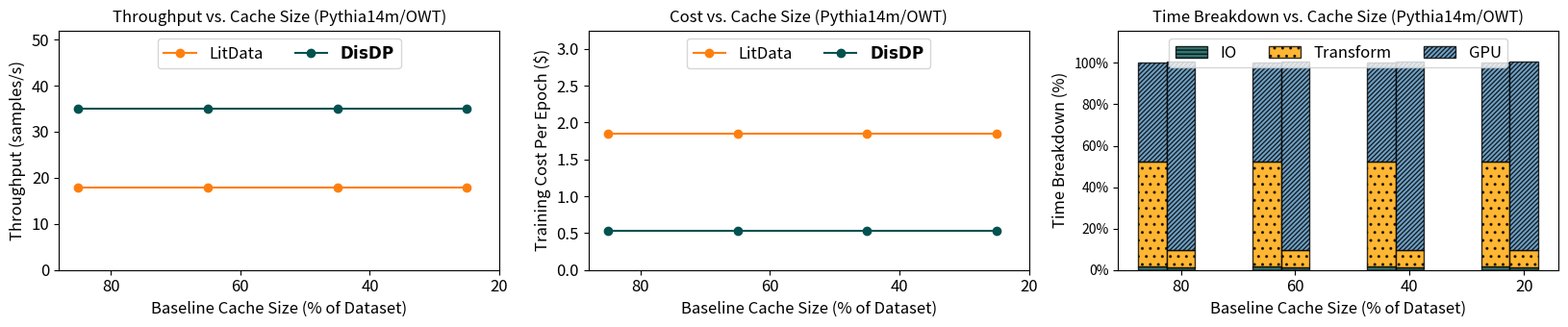

Write the Python code that produced this figure.
from typing import Dict
import matplotlib.pyplot as plt
import numpy as np
from matplotlib.patches import Patch
from matplotlib.ticker import FuncFormatter

def percent_formatter(x, pos):
    return f'{int(x)}%'

# Custom formatter to display Y-tick labels in 'K'
def thousands_formatter(x, pos):
    return f'{x / 1000:.1f}K'
# Custom formatter to add a dollar sign to Y-ticks in the cost subplot
def dollar_formatter(x, pos):
    return f'${x:.0f}'

# # Define the visual map and figure data
# visual_map = {
#     r'$\bf{DisDP}$': {'color': '#005250', 'hatch': '', 'edgecolor': 'black', 'alpha': 1.0},
#     'CoorDL': {'color': '#FEA400', 'hatch': '', 'edgecolor': 'black', 'alpha': 1.0},
#     'Shade': {'color': '#4C8BB8', 'hatch': '', 'edgecolor': 'black', 'alpha': 1.0},
#     'LitData': {'color': '#FF7F0E', 'hatch': '', 'edgecolor': 'black', 'alpha': 1.0},
# }
#81ACCD
visual_map = {
    r'$\bf{DisDP}$': {'color': '#005250', 'hatch': '', 'edgecolor': 'black', 'alpha': 1.0, 'marker':'o', 'linestyle':'-'},
    'CoorDL': {'color': '#FEA400', 'hatch': '', 'edgecolor': 'black', 'alpha': 1.0,  'marker':'o', 'linestyle':'-'},
    'Shade': {'color': '#73A3C7', 'hatch': '', 'edgecolor': 'black', 'alpha': 1.0,  'marker':'o', 'linestyle':'-'},
    'LitData': {'color': '#FF7F0E', 'hatch': '', 'edgecolor': 'black', 'alpha': 1.0,  'marker':'o', 'linestyle':'-'},
}
workload_data: Dict[str, Dict[str, float]] = {}

workload_data['Pythia14m/OWT'] = {
    "Thoughgput" : { "LitData": {'80': 17.94533576, '60': 17.94533576, '40': 17.94533576, '20': 17.94533576},
                    r'$\bf{DisDP}$': { '80': 34.907, '60': 34.907, '40': 34.907, '20': 34.907}},
    "Cost" : { "LitData": { '80': 1.84678, '60': 1.84678, '40':1.84678, '20':1.84678},
                r'$\bf{DisDP}$': {'80': 0.531078482, '60':0.531078482, '40': 0.531078482, '20': 0.531078482}},
    # "CacheHit" : { "CoorDL": {'80': 25, '60': 50, '40': 75, '20': 100},
    #                 "Shade": {'80': 49, '60': 81, '40': 100, '20': 100},
    #                 r'$\bf{DisDP}$': {'80': 100, '60': 100, '40': 100, '20': 100}},
    "Time Breakdown": {
        "IO": { "LitData": { '80': 1.6927691, '60':1.6927691, '40': 1.6927691, '20': 1.6927691},
                r'$\bf{DisDP}$': { '80': 1.4359577, '60': 1.4359577, '40': 1.4359577, '20': 1.4359577}},
        "Transform": { "LitData": { '80': 50.6356277, '60': 50.6356277, '40': 50.6356277, '20': 50.6356277},
                        r'$\bf{DisDP}$': {'80': 8.2940553, '60': 8.2940553, '40': 8.2940553, '20': 8.2940553}},
        "GPU": { "LitData": { '80':  47.6716032, '60':  47.6716032, '40':  47.6716032, '20':  47.6716032},
                r'$\bf{DisDP}$': {'80': 90.9346479, '60': 90.9346479, '40': 90.9346479, '20': 90.9346479}},
    }}


x_tick_lables = [80,60,40,20]
x_label = 'Baseline Cache Size (% of Dataset)'

for workload in workload_data:
    workload_name = workload
    fig, (ax1, ax2, ax3) = plt.subplots(nrows=1, ncols=3, figsize=(16.4, 3.5))

    # fig, (ax1, ax2, ax3) = plt.subplots(nrows=3, ncols=1, figsize=(4, 8))
    bar_width = 0.25
    workload_throuhgput = workload_data[workload]["Thoughgput"]
    dataset_sizes = list(workload_throuhgput["LitData"].keys())
    x = np.arange(len(dataset_sizes))

    ax1.plot(x, 
            workload_throuhgput['LitData'].values(),  
            label='LitData', 
            color=visual_map['LitData']['color'], 
            linestyle=visual_map['LitData']['linestyle'], 
            marker=visual_map['LitData']['marker'])
   
    ax1.plot(x, 
            workload_throuhgput[r'$\bf{DisDP}$'].values(), 
            label=r'$\bf{DisDP}$', 
            color=visual_map[r'$\bf{DisDP}$']['color'], 
            linestyle=visual_map[r'$\bf{DisDP}$']['linestyle'], 
            marker=visual_map[r'$\bf{DisDP}$']['marker'])

    # Set y-axis label and limits for throughput
    ax1.set_ylabel('Throughput (samples/s)', fontsize=12)
    ax1.set_ylim(0, 50)  # Adjusted limits for clarity
    # Get current y-limits
    current_ylim = ax1.get_ylim()
    # Add padding to the upper limit
    padding = 2
    ax1.set_ylim(current_ylim[0], current_ylim[1] + padding)  # Extend the upper limit
    # Optionally, adjust the legend placement if necessary

    ax1.set_xticks(x + bar_width)  # Center ticks under the grouped bars
    ax1.set_xticklabels(x_tick_lables, fontsize=12)
    ax1.tick_params(axis='y', labelsize=12)
    ax1.set_xlabel(x_label, fontsize=12)
    # ax1.legend()
    ax1.legend(ncol=3, loc='upper center', fontsize=12)
    ax1.set_title('Throughput vs. Cache Size (Pythia14m/OWT)', fontsize=12)
    # Plotting the bars for cost
    workload_cost = workload_data[workload]["Cost"]
    # ax2.bar(x, workload_cost['CoorDL'].values(), width=bar_width, label='CoorDL', color=visual_map['CoorDL']['color'], hatch=visual_map['CoorDL']['hatch'], edgecolor='black')
    # ax2.bar(x + bar_width, workload_cost['Shade'].values(), width=bar_width, label='Shade', color=visual_map['Shade']['color'], hatch=visual_map['Shade']['hatch'], edgecolor='black')
    # ax2.bar(x + 2 * bar_width, workload_cost[r'$\bf{DisDP}$'].values(), width=bar_width, label=r'$\bf{DisDP}$', color=visual_map[r'$\bf{DisDP}$']['color'], hatch=visual_map[r'$\bf{DisDP}$']['hatch'], edgecolor='black')
    # Set y-axis label and limits for cost

    ax2.plot(x, 
            workload_cost['LitData'].values(),  
            label='LitData', 
            color=visual_map['LitData']['color'], 
            linestyle=visual_map['LitData']['linestyle'], 
            marker=visual_map['LitData']['marker'])
    ax2.plot(x, 
            workload_cost[r'$\bf{DisDP}$'].values(), 
            label=r'$\bf{DisDP}$', 
            color=visual_map[r'$\bf{DisDP}$']['color'], 
            linestyle=visual_map[r'$\bf{DisDP}$']['linestyle'], 
            marker=visual_map[r'$\bf{DisDP}$']['marker'])

    ax2.set_ylabel('Training Cost Per Epoch ($)', fontsize=12)
    ax2.set_ylim(0, 3)  # Adjust limits for clarity
    # Get current y-limits
    current_ylim = ax2.get_ylim()
    # Add padding to the upper limit
    padding = 0.25
    ax2.set_ylim(current_ylim[0], current_ylim[1] + padding)  # Extend the upper limit
    # Optionally, adjust the legend placement if necessary
    ax2.legend(loc='best')
    ax2.set_title('Cost vs. Cache Size (Pythia14m/OWT)', fontsize=12)

    ax2.set_xticks(x + bar_width)  # Center ticks under the grouped bars
    ax2.set_xticklabels(x_tick_lables, fontsize=12)
    ax2.tick_params(axis='y', labelsize=12)
    ax2.set_xlabel(x_label, fontsize=12)
    # ax2.legend()
    ax2.legend(ncol=3, loc='upper center', fontsize=12)

    #create a stacked bar chart for time breakdown
    # Plot 3: Time Breakdown (Stacked Bar)
    io_times = workload_data[workload]["Time Breakdown"]["IO"]
    transform_times = workload_data[workload]["Time Breakdown"]["Transform"]
    gpu_times = workload_data[workload]["Time Breakdown"]["GPU"]
    group_labels = ['CoordL', 'Shade', 'DisDP']  # Data loader labels for each bar group

    for label, offset in zip(io_times, range(3)):
        io_values = list(io_times[label].values())
        ax3.bar(
            x + offset * bar_width,
            io_times[label].values(),
            width=bar_width,
            label='IO',
            color='#005250',
            hatch='----',
            edgecolor='black',
            alpha=0.8
        )
        transform_values = list(transform_times[label].values())
        ax3.bar(
            x + offset * bar_width,
            transform_times[label].values(),
            width=bar_width,
            bottom=list(io_times[label].values()),
            label='Transform',
            color='#FEA400',
            hatch='..',
            edgecolor='black',
            alpha=0.8

        )
        gpu_values = list(gpu_times[label].values())
        ax3.bar(
            x + offset * bar_width,
            gpu_times[label].values(),
            width=bar_width,
            bottom=[i + j for i, j in zip(io_times[label].values(), transform_times[label].values())],
            label='GPU',
            color='#4C8BB8',
            hatch='///////',
            edgecolor='black',
            alpha=0.8
        )
        #  # Add Data Loader Label on Top of GPU Bar
        # for i, gpu_value in enumerate(gpu_values):
        #     total_height = io_values[i] + transform_values[i] + gpu_value
        #     ax3.text(
        #         x[i] + offset * bar_width,  # X-position aligned with the bar
        #         total_height + 2,  # Y-position slightly above the bar
        #          ['CoordL', 'Shade', 'DisDP'] ,  # Data loader label ('CoordL', 'Shade', 'DisDP')
        #         ha='center', va='bottom', fontsize=3, fontweight='bold'
        #     )
    ax3.set_title('Time Breakdown vs. Cache Size (Pythia14m/OWT)', fontsize=12)

    ax3.set_ylabel('Time Breakdown (%)', fontsize=12)
    ax3.set_xlabel('Baseline Cache Size (% of Dataset)', fontsize=12)
    plt.gca().yaxis.set_major_formatter(FuncFormatter(percent_formatter))
    current_ylim = ax3.get_ylim()
    padding = 10
    ax3.set_ylim(current_ylim[0], current_ylim[1] + padding)
    ax3.set_yticks(ticks=np.arange(0, 101, 20), labels=[f'{i}%' for i in np.arange(0, 101, 20)])

    ax3.set_xticks(x + bar_width)
    ax3.set_xticklabels(x_tick_lables, fontsize=12)
    # Remove duplicate legend entries
    handles, labels = ax3.get_legend_handles_labels()
    unique = [(h, l) for i, (h, l) in enumerate(zip(handles, labels)) if l and labels.index(l) == i]
    ax3.legend(*zip(*unique), ncol=3, loc='upper center', fontsize=12)



    # # Plot 4: Cache Hit % (Stacked Bar)
    # worklaod_cache_hit = workload_data[workload]["CacheHit"]
    # ax4.bar(x, worklaod_cache_hit['CoorDL'].values(), width=bar_width, label='CoorDL', color=visual_map['CoorDL']['color'], hatch=visual_map['CoorDL']['hatch'], edgecolor='black')
    # ax4.bar(x + bar_width, worklaod_cache_hit['Shade'].values(), width=bar_width, label='Shade', color=visual_map['Shade']['color'], hatch=visual_map['Shade']['hatch'], edgecolor='black')
    # ax4.bar(x + 2 * bar_width, worklaod_cache_hit[r'$\bf{DisDP}$'].values(), width=bar_width, label=r'$\bf{DisDP}$', color=visual_map[r'$\bf{DisDP}$']['color'], hatch=visual_map[r'$\bf{DisDP}$']['hatch'], edgecolor='black')

    # # Set y-axis label and limits for cost
    # ax4.set_ylabel('Cache Hit %', fontsize=12)
    # # Get current y-limits
    # current_ylim = ax4.get_ylim()
    # # Add padding to the upper limit
    # padding = 15
    # ax4.set_ylim(current_ylim[0], current_ylim[1] + padding)  # Extend the upper limit
    # # Optionally, adjust the legend placement if necessary
    # ax4.legend(loc='best')
    # plt.gca().yaxis.set_major_formatter(FuncFormatter(percent_formatter))
    # ax3.set_yticks(ticks=np.arange(0, 101, 20), labels=[f'{i}%' for i in np.arange(0, 101, 20)])

    # ax4.set_xticks(x + bar_width)  # Center ticks under the grouped bars
    # ax4.set_xticklabels([10, 25, 50, 75, 100], fontsize=12)
    # ax4.tick_params(axis='y', labelsize=12)
    # ax4.set_xlabel('Baseline Cache Size (% of Dataset)', fontsize=12)
    # # ax2.legend()
    # ax4.legend(ncol=3, loc='upper center', fontsize=9)

    plt.tight_layout()
    plt.show()






# # Define the cache sizes (in percentage) and corresponding throughput values
# cache_sizes = [100, 75, 50, 25]  # Cache sizes as percentage of dataset
# throughput_your_solution = [1066, 1066, 1066, 1066]  # Your solution (constant throughput)
# throughput_baseline_1 = [971, 734, 658, 596]  # Baseline 1 throughput
# throughput_baseline_2 = [971, 830, 830, 741]  # Baseline 2 throughput

# # Define the cost values (for illustration, using the same values as throughput)
# cost_your_solution = [32, 32, 32, 32]  # Your solution (constant cost)
# cost_baseline_1 = [41, 47, 52, 58]  # Baseline 1 cost
# cost_baseline_2 = [41, 41, 41, 46]  # Baseline 2 cost

# # Create a new figure and set of axes for two subplots
# fig, (ax1, ax2) = plt.subplots(nrows=1, ncols=2, figsize=(9, 3.5))

# # Plotting the lines for throughput
# ax1.plot(cache_sizes, throughput_your_solution, label=r'$\bf{DisDP}$', marker='o', linestyle='-', color=visual_map[r'$\bf{DisDP}$']['color'])
# ax1.plot(cache_sizes, throughput_baseline_1, label='CoorDL', marker='x', linestyle='--', color=visual_map['CoorDL']['color'])
# ax1.plot(cache_sizes, throughput_baseline_2, label='Shade', marker='s', linestyle='-.', color=visual_map['Shade']['color'])

# # Set y-axis label and limits for throughput
# ax1.set_ylabel('Throughput (samples/s)', fontsize=12)
# ax1.set_ylim(550, 1200)  # Adjusted limits for clarity
# ax1.set_xticks(cache_sizes)
# ax1.set_xticklabels([100, 75, 50, 25], fontsize=12)
# ax1.tick_params(axis='y', labelsize=12)
# ax1.set_xlabel('Baseline Cache Size (% of Dataset)', fontsize=12)
# ax1.legend()
# # ax1.set_title('Throughput vs. Cache Size', fontsize=14)

# # Plotting the lines for cost
# ax2.plot(cache_sizes, cost_your_solution, label=r'$\bf{DisDP}$', marker='o', linestyle='-', color=visual_map[r'$\bf{DisDP}$']['color'])
# ax2.plot(cache_sizes, cost_baseline_1, label='CoorDL', marker='x', linestyle='--', color=visual_map['CoorDL']['color'])
# ax2.plot(cache_sizes, cost_baseline_2, label='Shade', marker='s', linestyle='-.', color=visual_map['Shade']['color'])

# # Set y-axis label and limits for cost
# ax2.set_ylabel('Training Cost ($)', fontsize=12)
# ax2.set_ylim(20, 70)  # Adjust limits for clarity
# ax2.set_xticks(cache_sizes)
# ax2.set_xticklabels([100, 75, 50, 25], fontsize=12)
# ax2.tick_params(axis='y', labelsize=12)
# ax2.set_xlabel('Baseline Cache Size (% of Dataset)', fontsize=12)
# # ax2.legend(ncol=3, loc='upper center', fontsize=12)
# ax2.legend()

# # ax2.set_title('Cost vs. Cache Size', fontsize=14)

# # Adjust layout
# plt.tight_layout()

# # Display the plot
# plt.show()
